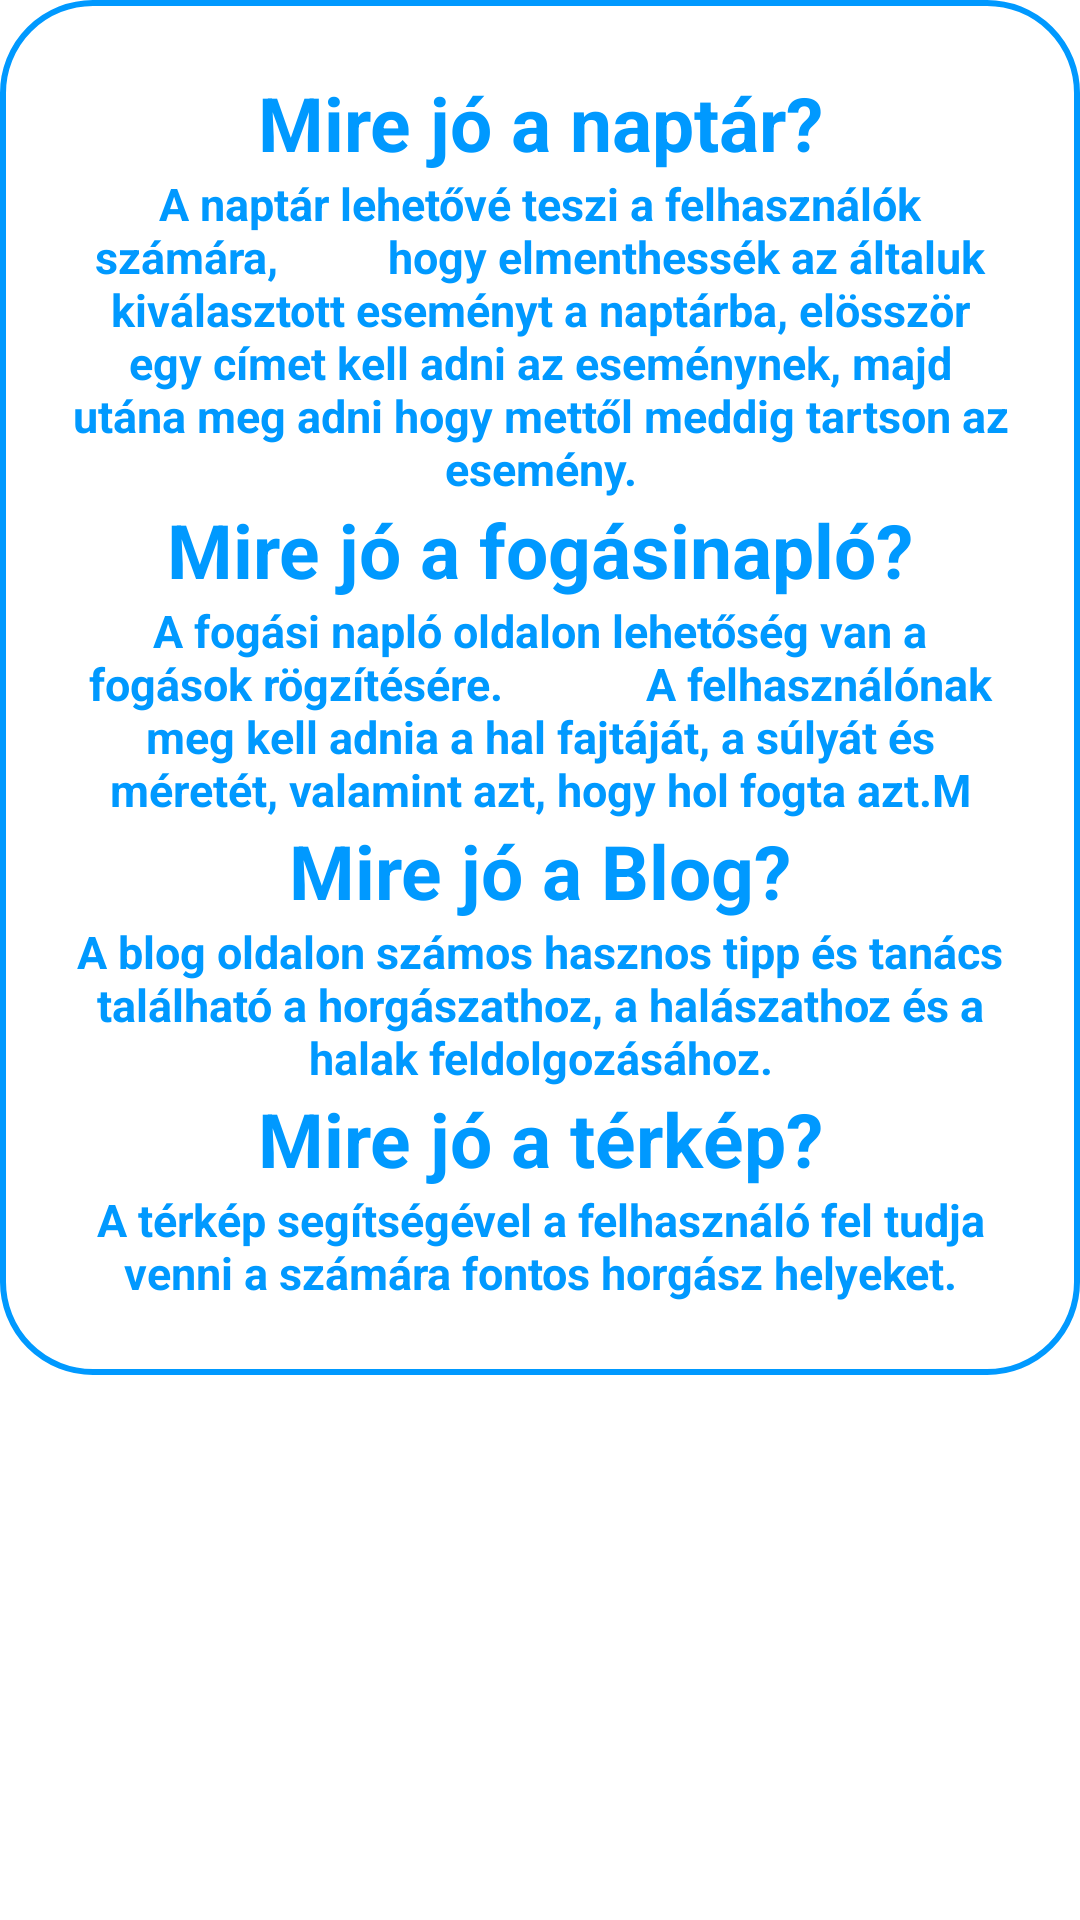

Layout XML and referenced resources for this Android screen:
<!-- AndroidManifest.xml: application theme Theme.Fishing -->
<!-- res/layout/fragment_locations.xml -->
<?xml version="1.0" encoding="utf-8"?>
<FrameLayout xmlns:android="http://schemas.android.com/apk/res/android"
    xmlns:tools="http://schemas.android.com/tools"
    android:layout_width="match_parent"
    android:layout_height="match_parent"
    android:layout_gravity="center"
    android:orientation="vertical"
    android:gravity="center"
    tools:context=".actvities.Main.Questions.LocationsFragment">
    <LinearLayout
        android:layout_width="match_parent"
        android:layout_height="wrap_content"
        android:layout_gravity="center_horizontal"
        android:background="@drawable/custom_edittext"
        android:orientation="vertical"
        android:padding="24dp">
        <TextView
            android:layout_width="match_parent"
            android:layout_height="wrap_content"
            android:text="Mire jó a naptár?"
            android:textAlignment="center"
            android:textColor="@color/blue"
            android:textSize="25sp"
            android:textStyle="bold" />
        <TextView
            android:layout_width="match_parent"
            android:layout_height="wrap_content"
            android:text="A naptár lehetővé teszi a felhasználók számára,
         hogy elmenthessék az általuk kiválasztott eseményt a naptárba, elösször egy címet kell adni az eseménynek, majd utána meg adni hogy mettől meddig tartson az esemény."
            android:textAlignment="center"
            android:textColor="@color/blue"
            android:textSize="15sp"
            android:textStyle="bold" />
    <TextView
        android:layout_width="match_parent"
        android:layout_height="wrap_content"
        android:text="Mire jó a fogásinapló?"
        android:textAlignment="center"
        android:textColor="@color/blue"
        android:textSize="25sp"
        android:textStyle="bold" />
    <TextView
        android:layout_width="match_parent"
        android:layout_height="wrap_content"
        android:text="A fogási napló oldalon lehetőség van a fogások rögzítésére.
            A felhasználónak meg kell adnia a hal fajtáját, a súlyát és méretét, valamint azt, hogy hol fogta azt.M"
        android:textAlignment="center"
        android:textColor="@color/blue"
        android:textSize="15sp"
        android:textStyle="bold" />
    <TextView
        android:layout_width="match_parent"
        android:layout_height="wrap_content"
        android:text="Mire jó a Blog?"
        android:textAlignment="center"
        android:textColor="@color/blue"
        android:textSize="25sp"
        android:textStyle="bold" />

        <TextView
        android:layout_width="match_parent"
        android:layout_height="wrap_content"
        android:text="A blog oldalon számos hasznos tipp és tanács található a horgászathoz, a halászathoz és a halak feldolgozásához."
        android:textAlignment="center"
        android:textColor="@color/blue"
            android:textSize="15sp"
        android:textStyle="bold" />
        <TextView
        android:layout_width="match_parent"
        android:layout_height="wrap_content"
        android:text="Mire jó a térkép?"
        android:textAlignment="center"
        android:textColor="@color/blue"
        android:textSize="25sp"
        android:textStyle="bold" />

        <TextView
        android:layout_width="match_parent"
        android:layout_height="wrap_content"
        android:text="A térkép segítségével a felhasználó fel tudja venni a számára fontos horgász helyeket."
        android:textAlignment="center"
        android:textColor="@color/blue"
            android:textSize="15sp"
        android:textStyle="bold" />
    </LinearLayout>
</FrameLayout>
<!-- resources referenced by this layout -->
<resources>
  <color name="blue">#0099ff</color>
  <!-- drawable custom_edittext (drawable) -->
  <?xml version="1.0" encoding="utf-8"?>
  <shape xmlns:android="http://schemas.android.com/apk/res/android"
          android:shape="rectangle" >
  
      <stroke
          android:width="2dp"
          android:color="@color/blue"/>
      <corners
          android:radius="30dp"/>
  </shape>
  <style name="Theme.Fishing" parent="Theme.MaterialComponents.DayNight.NoActionBar">
          
          <item name="colorPrimary">@color/purple_500</item>
          <item name="colorPrimaryVariant">@color/purple_700</item>
          <item name="colorOnPrimary">@color/white</item>
          
          <item name="colorSecondary">@color/teal_200</item>
          <item name="colorSecondaryVariant">@color/teal_700</item>
          <item name="colorOnSecondary">@color/black</item>
          
          <item name="android:statusBarColor" tools:targetApi="l">?attr/colorPrimaryVariant</item>
          
      </style>
  <color name="purple_500">#FF6200EE</color>
  <color name="purple_700">#FF3700B3</color>
  <color name="white">#FFFFFFFF</color>
  <color name="teal_200">#FF03DAC5</color>
  <color name="teal_700">#FF018786</color>
  <color name="black">#FF000000</color>
</resources>
